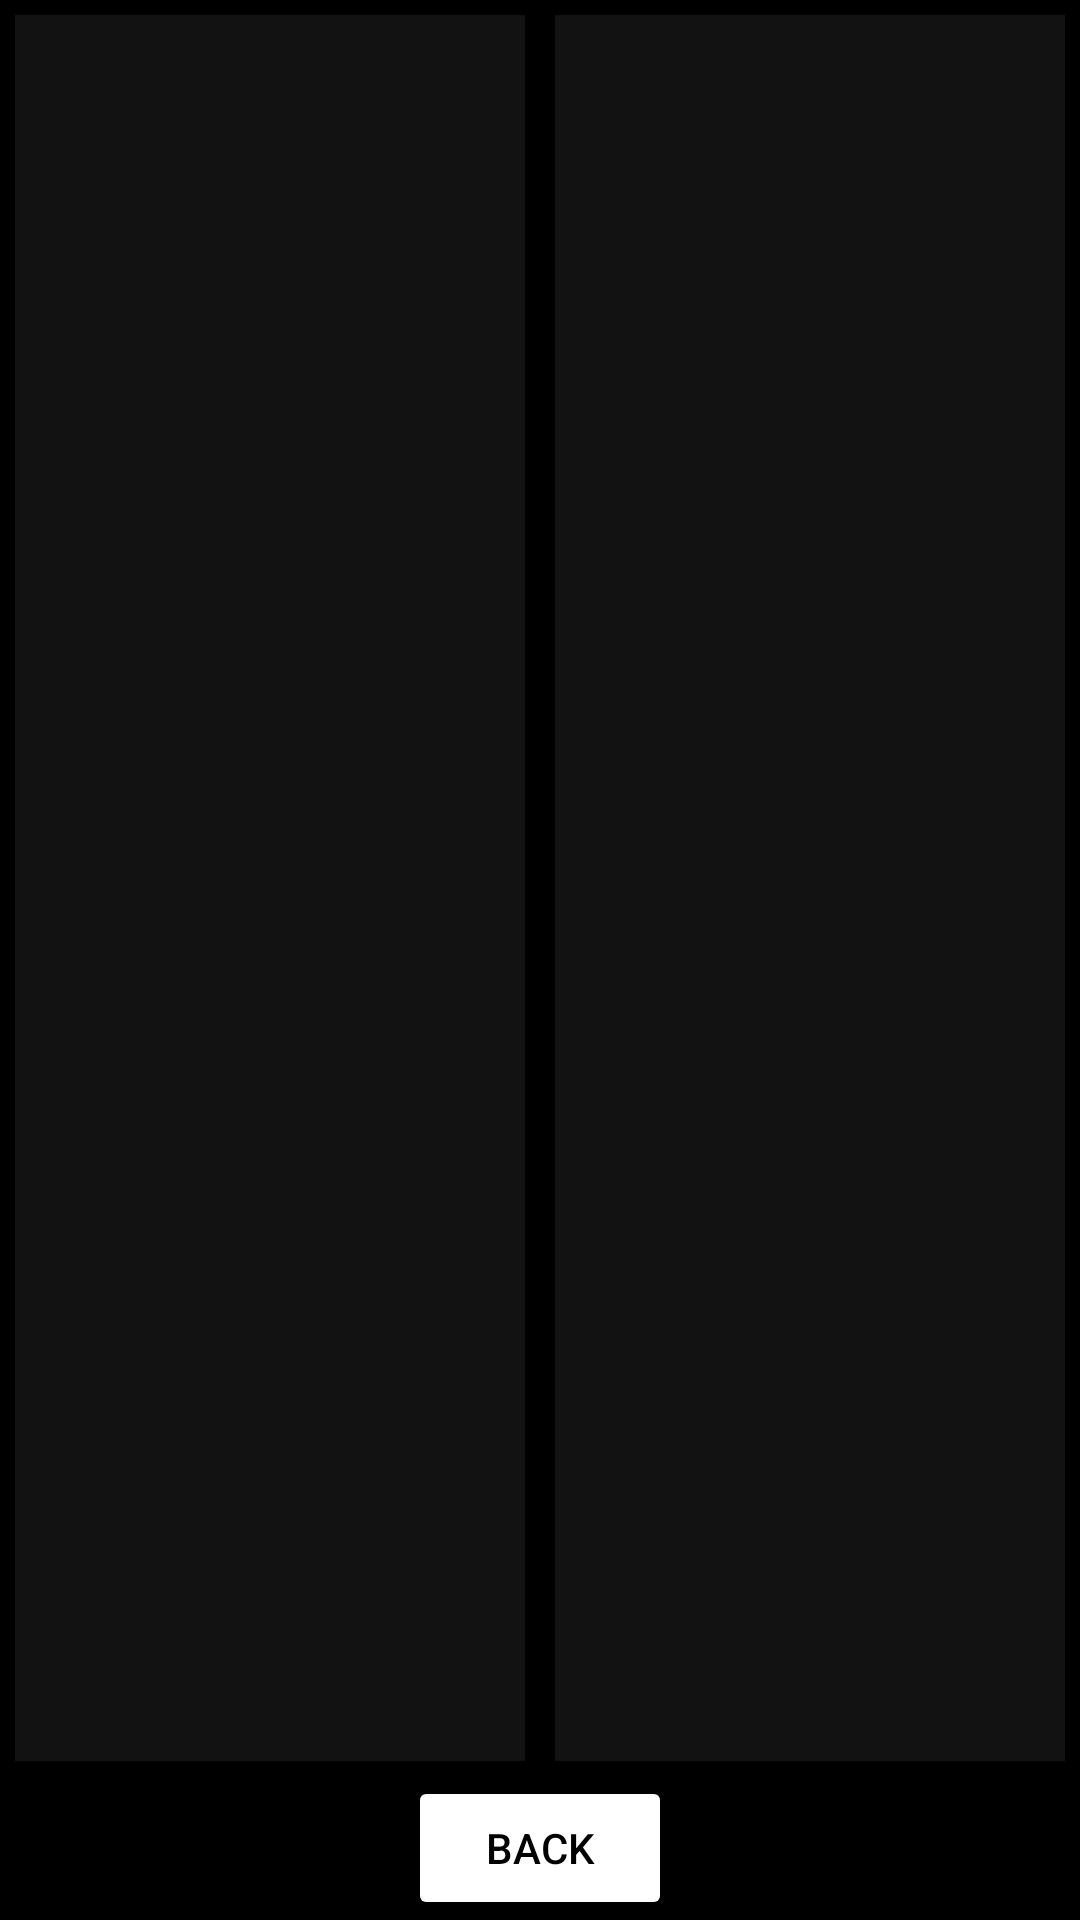

Android layout source for this screen:
<!-- AndroidManifest.xml: application theme Theme.Marvel_vs_DC -->
<!-- res/layout/activity_top_ten.xml -->
<?xml version="1.0" encoding="utf-8"?>
<RelativeLayout
    xmlns:android="http://schemas.android.com/apk/res/android"
    xmlns:app="http://schemas.android.com/apk/res-auto"
    xmlns:tools="http://schemas.android.com/tools"
    android:layout_width="match_parent"
    android:layout_height="match_parent"
    tools:context=".Activities.Activity_TopTen"
    android:orientation="horizontal"
    android:background="@color/black">

    <LinearLayout
        android:layout_above="@+id/topten_BTN_menu"
        android:layout_width="match_parent"
        android:layout_height="match_parent">

    <FrameLayout
        android:id="@+id/topten_LAY_list"
        android:layout_width="0dp"
        android:layout_height="match_parent"
        android:layout_weight="1"
        android:layout_margin="5dp"
        android:background="#45454545"/>

    <FrameLayout
        android:id="@+id/topten_LAY_map"
        android:layout_width="0dp"
        android:layout_height="match_parent"
        android:layout_weight="1"
        android:layout_margin="5dp"
        android:background="#45454545"/>
    </LinearLayout>

    <Button
        android:id="@+id/topten_BTN_menu"
        android:layout_width="wrap_content"
        android:layout_height="wrap_content"
        android:layout_centerHorizontal="true"
        android:layout_alignParentBottom="true"
        android:textColor="@color/black"
        android:backgroundTint="@color/white"
        android:text="Back"/>

    <TextView
        android:id="@+id/topten_LBL_cor"
        android:layout_width="wrap_content"
        android:layout_height="wrap_content"
        android:text=""
        android:textColor="@color/black"
        android:textSize="40dp"
        android:layout_centerVertical="true"
        android:layout_alignParentLeft="true"/>

</RelativeLayout>
<!-- resources referenced by this layout -->
<resources>
  <color name="black">#FF000000</color>
  <color name="white">#FFFFFFFF</color>
  <style name="Theme.Marvel_vs_DC" parent="Theme.MaterialComponents.DayNight.NoActionBar">
          
          <item name="colorPrimary">@color/purple_500</item>
          <item name="colorPrimaryVariant">@color/purple_700</item>
          <item name="colorOnPrimary">@color/white</item>
          
          <item name="colorSecondary">@color/teal_200</item>
          <item name="colorSecondaryVariant">@color/teal_700</item>
          <item name="colorOnSecondary">@color/black</item>
          
          <item name="android:statusBarColor" tools:targetApi="l">?attr/colorPrimaryVariant</item>
  
          
          <item name="android:windowTranslucentStatus">true</item>
          <item name="android:windowTranslucentNavigation">true</item>
  
      </style>
  <color name="purple_500">#FF6200EE</color>
  <color name="purple_700">#FF3700B3</color>
  <color name="teal_200">#FF03DAC5</color>
  <color name="teal_700">#FF018786</color>
</resources>
